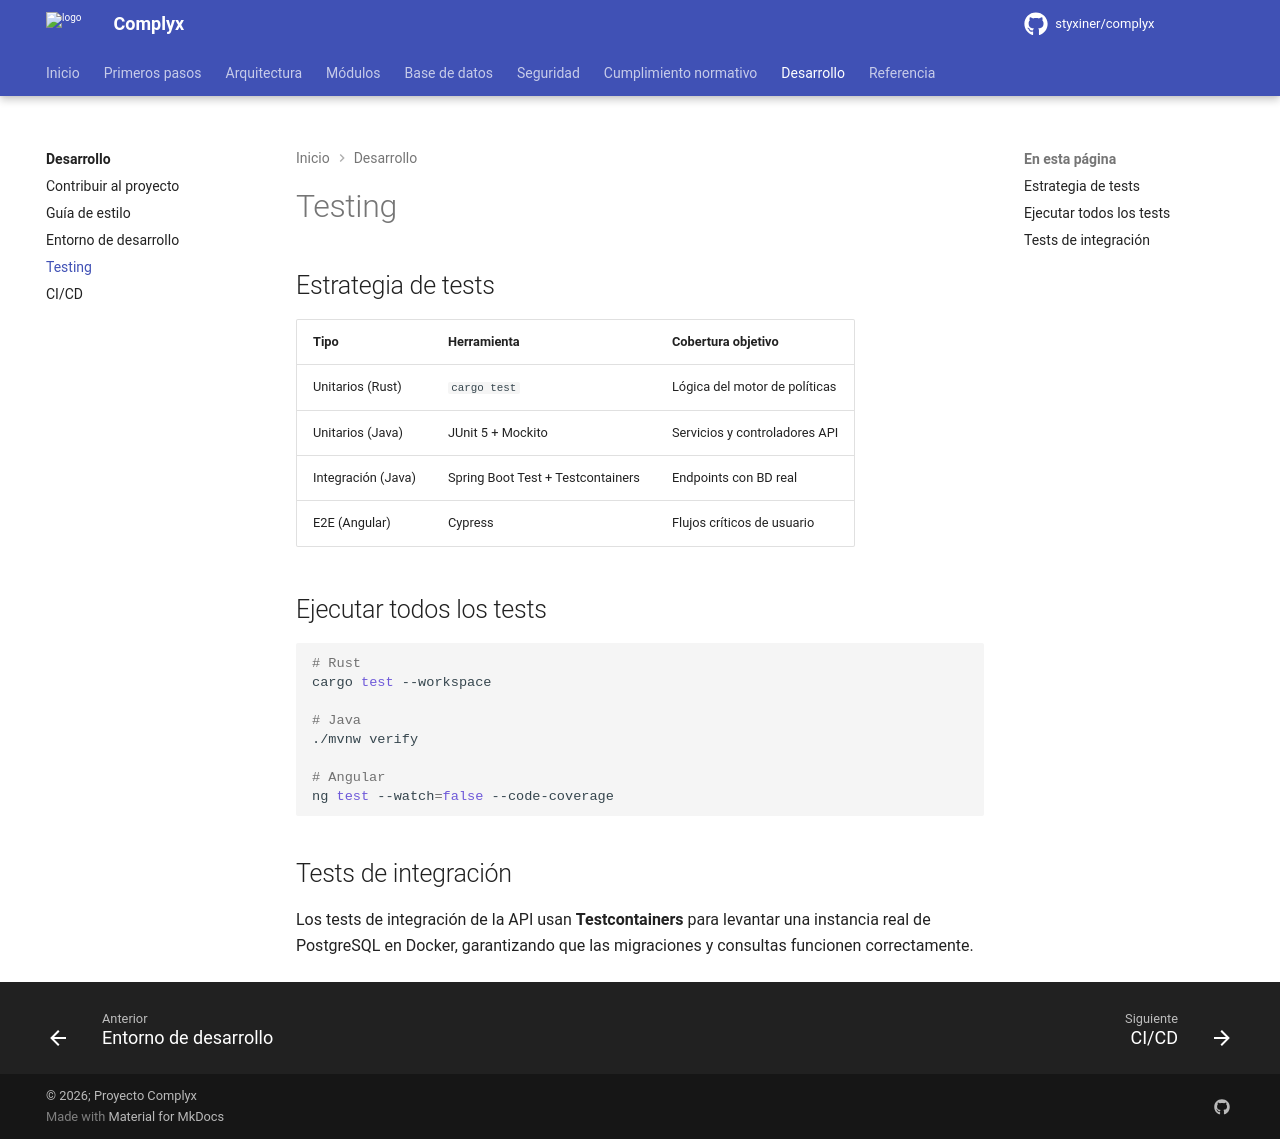

repository: styxiner/complyx · page: development/testing/index.html · generator: mkdocs

---
title: Testing
---

# Testing

## Estrategia de tests

| Tipo | Herramienta | Cobertura objetivo |
|---|---|---|
| Unitarios (Rust) | `cargo test` | Lógica del motor de políticas |
| Unitarios (Java) | JUnit 5 + Mockito | Servicios y controladores API |
| Integración (Java) | Spring Boot Test + Testcontainers | Endpoints con BD real |
| E2E (Angular) | Cypress | Flujos críticos de usuario |

## Ejecutar todos los tests

```bash
# Rust
cargo test --workspace

# Java
./mvnw verify

# Angular
ng test --watch=false --code-coverage
```

## Tests de integración

Los tests de integración de la API usan **Testcontainers** para levantar una instancia real de PostgreSQL en Docker, garantizando que las migraciones y consultas funcionen correctamente.
